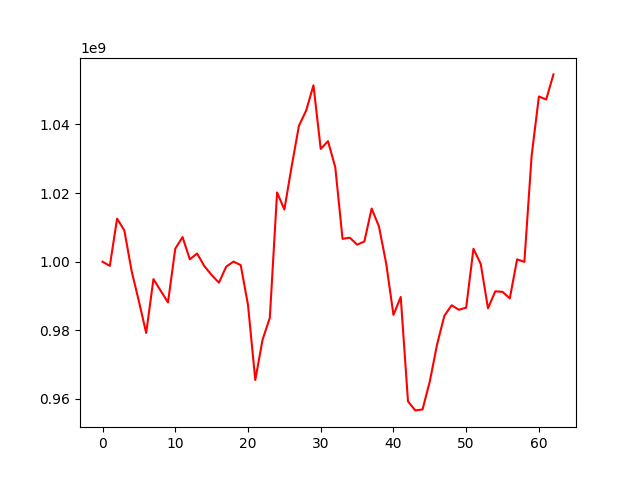

The file beside this chart, header and first rows:
, 0
0, 1000000000
1, 998794217
2, 1012565988
3, 1009101855
4, 997273014
5, 988466669
6, 979247547
7, 994938010
8, 991527635
9, 988152713
10, 1003819422
11, 1007185674
12, 1000708707
13, 1002391262
14, 998719091
15, 996131183
16, 993893370
17, 998555511
18, 1000038920
19, 999011450
20, 987416522
21, 965542719
22, 977254286
23, 983657086
24, 1020195795
25, 1015212378
26, 1027747015
27, 1039588318
28, 1044074480
29, 1051408769
30, 1032865204
31, 1035130083
32, 1027537306
33, 1006663993
34, 1007014897
35, 1004972651
36, 1005902389
37, 1015503480
38, 1010328790
39, 999488516
40, 984504971
41, 989734236
42, 959307003
43, 956676329
44, 956952145
45, 965132124
46, 975925369
47, 984242595
48, 987316763
49, 985999772
50, 986624374
51, 1003783494
52, 999350500
53, 986431480
54, 991382957
55, 991219690
56, 989318147
57, 1000691572
58, 999957073
59, 1030910986
... 3 more rows
